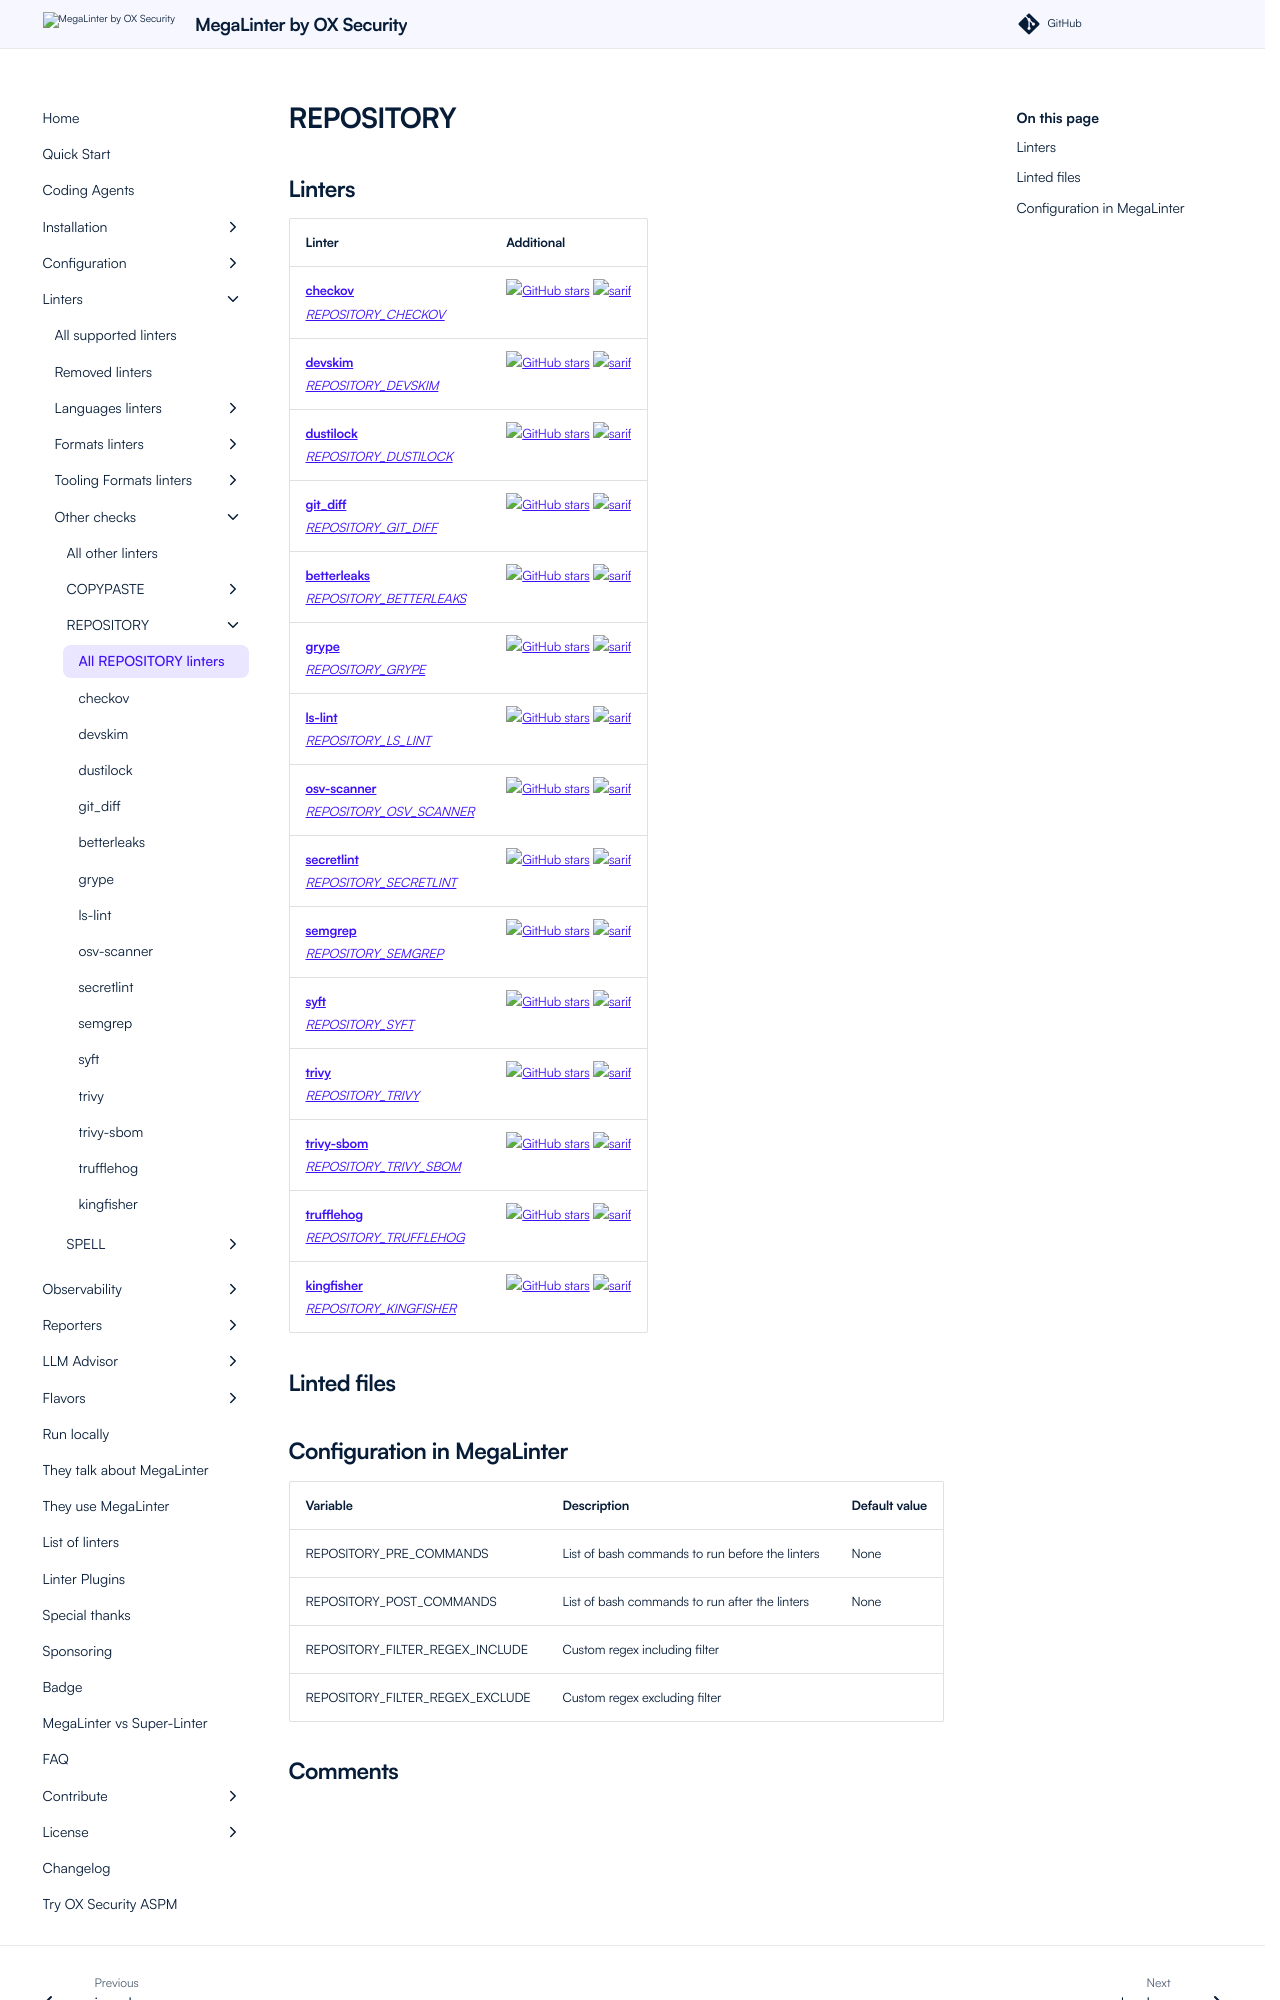

repository: oxsecurity/megalinter · page: beta/descriptors/repository/index.html · generator: mkdocs

---
title: REPOSITORY linters in MegaLinter
description: checkov, devskim, dustilock, git_diff, betterleaks, grype, ls-lint, osv-scanner, secretlint, semgrep, syft, trivy, trivy-sbom, trufflehog, kingfisher are available to analyze REPOSITORY files in MegaLinter
---
<!-- markdownlint-disable MD003 MD020 MD033 MD041 -->
<!-- @generated by .automation/build.py, please don't update manually -->
<!-- Instead, update descriptor file at https://github.com/oxsecurity/megalinter/tree/main/megalinter/descriptors/repository.yml -->
# REPOSITORY

## Linters

| Linter                                                                                                 | Additional                                                                                                                                                                                          |
|--------------------------------------------------------------------------------------------------------|-----------------------------------------------------------------------------------------------------------------------------------------------------------------------------------------------------|
| [**checkov**](repository_checkov.md)<br/>[_REPOSITORY_CHECKOV_](repository_checkov.md)                 | [![GitHub stars](https://img.shields.io/github/stars/bridgecrewio/checkov?cacheSeconds=3600)](https://github.com/bridgecrewio/checkov) ![sarif](https://shields.io/badge/-SARIF-orange)             |
| [**devskim**](repository_devskim.md)<br/>[_REPOSITORY_DEVSKIM_](repository_devskim.md)                 | [![GitHub stars](https://img.shields.io/github/stars/microsoft/DevSkim?cacheSeconds=3600)](https://github.com/microsoft/DevSkim) ![sarif](https://shields.io/badge/-SARIF-orange)                   |
| [**dustilock**](repository_dustilock.md)<br/>[_REPOSITORY_DUSTILOCK_](repository_dustilock.md)         | [![GitHub stars](https://img.shields.io/github/stars/Checkmarx/dustilock?cacheSeconds=3600)](https://github.com/Checkmarx/dustilock) ![sarif](https://shields.io/badge/-SARIF-orange)               |
| [**git_diff**](repository_git_diff.md)<br/>[_REPOSITORY_GIT_DIFF_](repository_git_diff.md)             | [![GitHub stars](https://img.shields.io/github/stars/git/git?cacheSeconds=3600)](https://github.com/git/git) ![sarif](https://shields.io/badge/-SARIF-orange)                                       |
| [**betterleaks**](repository_betterleaks.md)<br/>[_REPOSITORY_BETTERLEAKS_](repository_betterleaks.md) | [![GitHub stars](https://img.shields.io/github/stars/betterleaks/betterleaks?cacheSeconds=3600)](https://github.com/betterleaks/betterleaks) ![sarif](https://shields.io/badge/-SARIF-orange)       |
| [**grype**](repository_grype.md)<br/>[_REPOSITORY_GRYPE_](repository_grype.md)                         | [![GitHub stars](https://img.shields.io/github/stars/anchore/grype?cacheSeconds=3600)](https://github.com/anchore/grype) ![sarif](https://shields.io/badge/-SARIF-orange)                           |
| [**ls-lint**](repository_ls_lint.md)<br/>[_REPOSITORY_LS_LINT_](repository_ls_lint.md)                 | [![GitHub stars](https://img.shields.io/github/stars/loeffel-io/ls-lint?cacheSeconds=3600)](https://github.com/loeffel-io/ls-lint) ![sarif](https://shields.io/badge/-SARIF-orange)                 |
| [**osv-scanner**](repository_osv_scanner.md)<br/>[_REPOSITORY_OSV_SCANNER_](repository_osv_scanner.md) | [![GitHub stars](https://img.shields.io/github/stars/google/osv-scanner?cacheSeconds=3600)](https://github.com/google/osv-scanner) ![sarif](https://shields.io/badge/-SARIF-orange)                 |
| [**secretlint**](repository_secretlint.md)<br/>[_REPOSITORY_SECRETLINT_](repository_secretlint.md)     | [![GitHub stars](https://img.shields.io/github/stars/secretlint/secretlint?cacheSeconds=3600)](https://github.com/secretlint/secretlint) ![sarif](https://shields.io/badge/-SARIF-orange)           |
| [**semgrep**](repository_semgrep.md)<br/>[_REPOSITORY_SEMGREP_](repository_semgrep.md)                 | [![GitHub stars](https://img.shields.io/github/stars/returntocorp/semgrep?cacheSeconds=3600)](https://github.com/returntocorp/semgrep) ![sarif](https://shields.io/badge/-SARIF-orange)             |
| [**syft**](repository_syft.md)<br/>[_REPOSITORY_SYFT_](repository_syft.md)                             | [![GitHub stars](https://img.shields.io/github/stars/anchore/syft?cacheSeconds=3600)](https://github.com/anchore/syft) ![sarif](https://shields.io/badge/-SARIF-orange)                             |
| [**trivy**](repository_trivy.md)<br/>[_REPOSITORY_TRIVY_](repository_trivy.md)                         | [![GitHub stars](https://img.shields.io/github/stars/aquasecurity/trivy?cacheSeconds=3600)](https://github.com/aquasecurity/trivy) ![sarif](https://shields.io/badge/-SARIF-orange)                 |
| [**trivy-sbom**](repository_trivy_sbom.md)<br/>[_REPOSITORY_TRIVY_SBOM_](repository_trivy_sbom.md)     | [![GitHub stars](https://img.shields.io/github/stars/aquasecurity/trivy?cacheSeconds=3600)](https://github.com/aquasecurity/trivy) ![sarif](https://shields.io/badge/-SARIF-orange)                 |
| [**trufflehog**](repository_trufflehog.md)<br/>[_REPOSITORY_TRUFFLEHOG_](repository_trufflehog.md)     | [![GitHub stars](https://img.shields.io/github/stars/trufflesecurity/trufflehog?cacheSeconds=3600)](https://github.com/trufflesecurity/trufflehog) ![sarif](https://shields.io/badge/-SARIF-orange) |
| [**kingfisher**](repository_kingfisher.md)<br/>[_REPOSITORY_KINGFISHER_](repository_kingfisher.md)     | [![GitHub stars](https://img.shields.io/github/stars/mongodb/kingfisher?cacheSeconds=3600)](https://github.com/mongodb/kingfisher) ![sarif](https://shields.io/badge/-SARIF-orange)                 |

## Linted files
